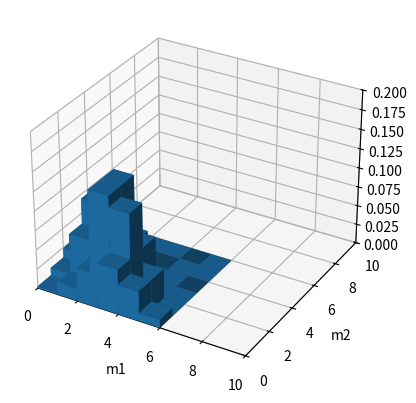

Write the Python code that produced this figure.
from mpl_toolkits.mplot3d import Axes3D
import matplotlib.pyplot as plt
import numpy as np
import math

M = 5
pi = [0.4, 0.3, 0.3]
K = len(pi)
Multi = np.zeros((M+1, M+1))

def multinomial_distribution(M, pi, mk):
    val = math.factorial(M)
    for i in range(0, len(mk)):
        val *= pi[i] ** mk[i] / math.factorial(mk[i])
    return val

for m1 in range(M+1):
    for m2 in range(M - m1 + 1):
        m3 = M - (m1+m2)
        if m3 >= 0:
            val = multinomial_distribution(M, pi, [m1,m2,m3])
            Multi[m1, m2] = val



fig = plt.figure()
ax = fig.add_subplot(111, projection='3d')
_x = grid = range(0,M+1)
_y = grid = range(0,M+1)
_xx, _yy = np.meshgrid(_x,_y)
x,y = _xx.ravel(), _yy.ravel()
z = np.zeros_like(x) 

ax.bar3d(x,y,z, 1.,1.,Multi.T.ravel(), shade=True)
ax.set_xlim(0,10)
ax.set_ylim(0,10)
ax.set_zlim(0,0.2)
ax.set_xlabel('m1')
ax.set_ylabel('m2')
plt.show()

